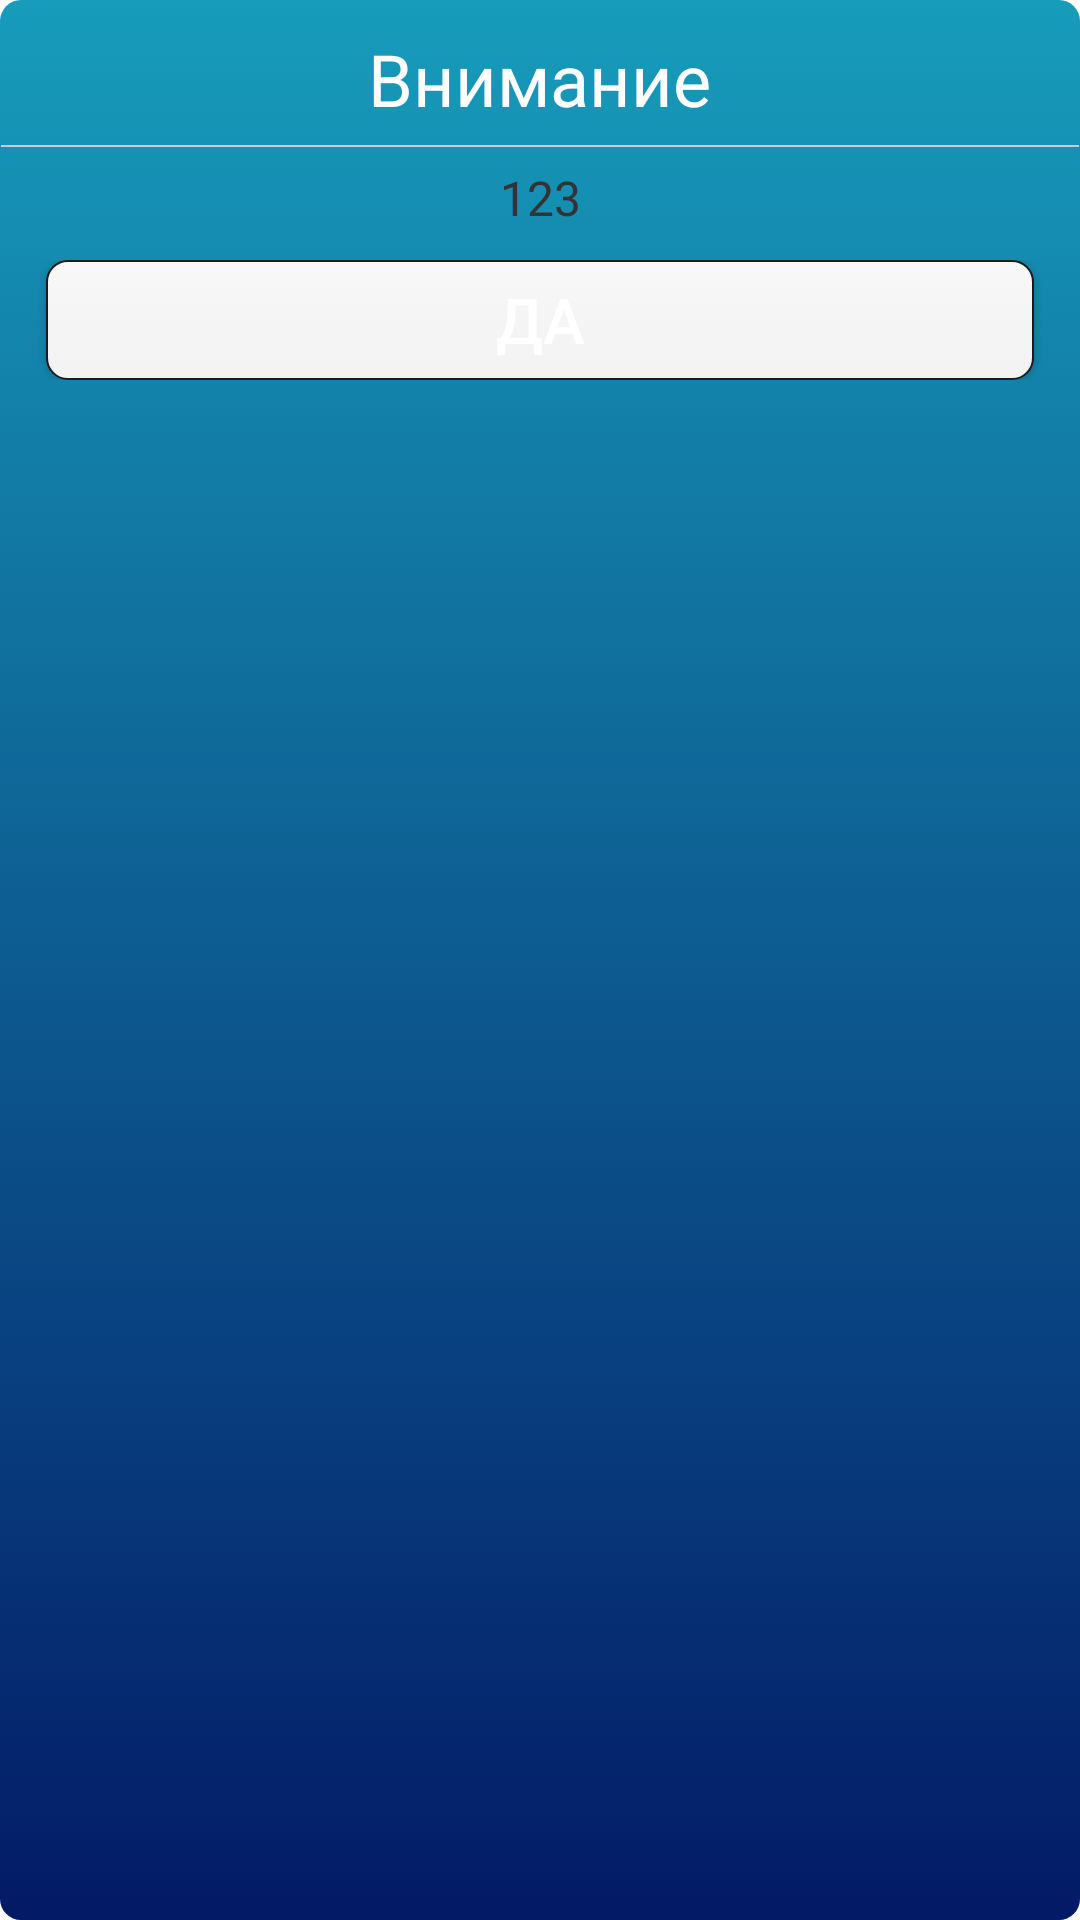

Write the Android layout XML for this screen, with the resource values it uses.
<!-- AndroidManifest.xml: fallback theme Theme.MaterialComponents.DayNight.NoActionBar -->
<!-- res/layout/alert_dialog.xml -->
<?xml version="1.0" encoding="utf-8"?>

<LinearLayout xmlns:android="http://schemas.android.com/apk/res/android"
    xmlns:foo="http://schemas.android.com/apk/res/org.bms.prado"
    android:layout_width="300dp"
    android:layout_height="wrap_content"
    android:background="@drawable/alert_bg"
    android:orientation="vertical"
    android:paddingBottom="4dp"
    android:paddingLeft="1px"
    android:paddingRight="1px" >

    <LinearLayout
        android:id="@+id/linLayFirstLaunch"
        android:layout_width="match_parent"
        android:layout_height="match_parent"
        android:orientation="vertical" >

        <LinearLayout
            android:layout_width="wrap_content"
            android:layout_height="wrap_content"
            android:layout_gravity="center_horizontal"
            android:layout_marginTop="10dp"
            android:orientation="horizontal" >

            <TextView
                android:id="@+id/TextView01"
                android:layout_width="wrap_content"
                android:layout_height="wrap_content"
                android:layout_gravity="center_horizontal"
                android:text="Внимание"
                android:textColor="@color/white"
                android:textSize="24sp" />
        </LinearLayout>

        <View
            android:layout_width="match_parent"
            android:layout_height="0.5dp"
            android:layout_marginTop="6dp"
            android:background="#cbcbcb" />

        <TextView
            android:id="@+id/TextView02"
            android:layout_width="260dp"
            android:layout_height="wrap_content"
            android:layout_gravity="center_horizontal"
            android:layout_marginTop="6dp"
            android:gravity="center_horizontal"
            android:text="123"
            android:textColor="@color/DarkGrayColor"
            android:textSize="16sp" />

        <LinearLayout
            android:layout_width="match_parent"
            android:layout_height="wrap_content"
            android:orientation="horizontal"
            android:padding="10dp" >

            <LinearLayout
                android:layout_width="match_parent"
                android:layout_height="wrap_content"
                android:orientation="horizontal" >

                <Button
                    android:id="@+id/Button01"
                    android:layout_width="match_parent"
                    android:layout_height="40dp"
                    android:layout_gravity="center_horizontal"
                    android:layout_marginLeft="5dp"
                    android:layout_marginRight="5dp"
                    android:layout_weight="1"
                    android:background="@drawable/button"
                    android:text="ДА"
                    android:textColor="@color/white"
                    android:textSize="21sp" />

                <Button
                    android:id="@+id/Button02"
                    android:layout_width="match_parent"
                    android:layout_height="40dp"
                    android:layout_gravity="center_horizontal"
                    android:layout_marginLeft="5dp"
                    android:layout_marginRight="5dp"
                    android:layout_weight="1"
                    android:background="@drawable/button"
                    android:text="НЕТ"
                    android:textColor="@color/white"
                    android:textSize="21sp" 
                    android:visibility="gone"/>
            </LinearLayout>
        </LinearLayout>
    </LinearLayout>

</LinearLayout>
<!-- resources referenced by this layout -->
<resources>
  <color name="DarkGrayColor">#333333</color>
  <color name="white">#ffffff</color>
  <!-- drawable alert_bg (drawable) -->
  <?xml version="1.0" encoding="utf-8"?>
  
  <selector xmlns:android="http://schemas.android.com/apk/res/android">
  <item android:state_focused="false">
     <layer-list> 
  	    <item android:top="0dp" android:bottom="0dp">
  	        <shape android:shape="rectangle">
  	           	            <gradient android:startColor="#179cbb" 
  					android:endColor="#031a66" android:angle="270"/>
  	           	                <corners
          android:bottomLeftRadius="7dp"
          android:bottomRightRadius="7dp"
          android:topLeftRadius="7dp"
          android:topRightRadius="7dp" />
  	        </shape>
  	    </item>
  	</layer-list> 
  </item>
  </selector>
  <!-- drawable button (drawable) -->
  <?xml version="1.0" encoding="utf-8"?>
  <selector xmlns:android="http://schemas.android.com/apk/res/android">          
      <item android:state_pressed="true"
            android:drawable="@drawable/button_pressed" /> 
      <item android:state_focused="true"
            android:drawable="@drawable/button_focused" /> 
      <item android:drawable="@drawable/button_normal" /> 
  </selector>
  <!-- drawable button_pressed (drawable) -->
  <?xml version="1.0" encoding="utf-8"?>
  <shape xmlns:android="http://schemas.android.com/apk/res/android" >
  
      <stroke
          android:width="0.5dip"
          android:color="#1c1c1c" />
  
      <gradient
          android:angle="90.0"
          android:endColor="#474747"
          android:startColor="#1c1c1c"
          android:type="linear" />
  
      <corners
          android:bottomLeftRadius="7dp"
          android:bottomRightRadius="7dp"
          android:topLeftRadius="7dp"
          android:topRightRadius="7dp" />
  
  </shape>
  <!-- drawable button_focused (drawable) -->
  <?xml version="1.0" encoding="utf-8"?>
  <shape xmlns:android="http://schemas.android.com/apk/res/android" >
  
      <stroke
          android:width="0.5dip"
          android:color="#1c1c1c" />
  
      <gradient
          android:angle="90.0"
          android:endColor="#474747"
          android:startColor="#1c1c1c"
          android:type="linear" />
  
      <corners
          android:bottomLeftRadius="7dp"
          android:bottomRightRadius="7dp"
          android:topLeftRadius="7dp"
          android:topRightRadius="7dp" />
  
  </shape>
  <!-- drawable button_normal (drawable) -->
  <?xml version="1.0" encoding="utf-8"?>
  <shape xmlns:android="http://schemas.android.com/apk/res/android" >
  
      <stroke
          android:width="0.5dip"
          android:color="#1c1c1c" />
  
      <gradient
          android:angle="90"
          android:endColor="#f9f8f8"
          android:startColor="#f2f2f2"
          android:type="linear" />
  
      <corners
          android:bottomLeftRadius="7dp"
          android:bottomRightRadius="7dp"
          android:topLeftRadius="7dp"
          android:topRightRadius="7dp" />
  
  </shape>
</resources>
